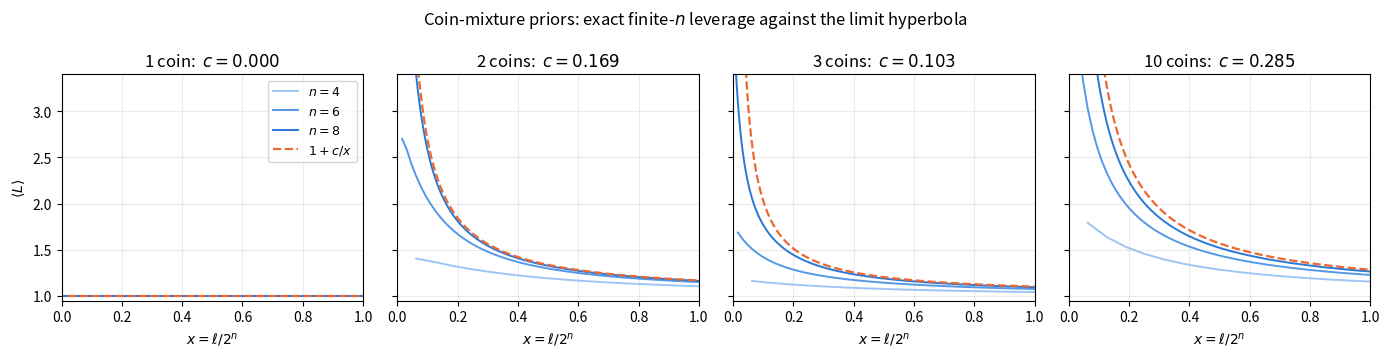

Generate this figure with matplotlib: (Note: this script raises an exception after producing the figure.)
"""Leverage curves L(x) for coin-mixture priors with 1, 2, 3 and 10
coins: exact finite-n curves from the G_k laws against the limiting
hyperbola L(x) = 1 + c/x, c = (h(mean theta) - mean h(theta))/mean h.
Output: figures/coin_mixture_leverage.png"""
import math

import matplotlib
matplotlib.use("Agg")
import matplotlib.pyplot as plt

h = lambda x: 0 if x <= 0 or x >= 1 else -x*math.log2(x)-(1-x)*math.log2(1-x)


def G(k, coins):
    """mean block entropy of k answers (log-space, exact)"""
    lgc = lambda k, w: (math.lgamma(k+1) - math.lgamma(w+1)
                        - math.lgamma(k-w+1))
    tot = 0.0
    for w in range(k + 1):
        logs = [math.log(wt) + w*math.log(th) + (k-w)*math.log(1-th)
                for th, wt in coins]
        mx = max(logs)
        lpw = mx + math.log(sum(math.exp(z - mx) for z in logs))
        tot += math.exp(lgc(k, w) + lpw) * (-lpw / math.log(2))
    return tot


def L_curve(n, coins):
    Q = 2**n
    Gs = [G(k, coins) for k in range(Q + 2)]
    HM0 = Q * Gs[1]
    xs, Ls = [], []
    for l in range(1, Q + 1):
        rem = (Q - l) * (Gs[l + 1] - Gs[l]) if l < Q else 0.0
        xs.append(l / Q)
        Ls.append((HM0 - rem) / Gs[l])
    return xs, Ls


FAMILIES = [
    ("1 coin",  [(0.45, 1.0)]),
    ("2 coins", [(0.2, 0.25), (0.7, 0.75)]),
    ("3 coins", [(0.2, 0.2), (0.45, 0.5), (0.7, 0.3)]),
    ("10 coins", [(0.05 + 0.1*i, (i+1)/55) for i in range(10)]),
]

fig, axes = plt.subplots(1, 4, figsize=(14, 3.6), sharey=True)
for ax, (name, coins) in zip(axes, FAMILIES):
    tbar = sum(th*wt for th, wt in coins)
    gbar = sum(wt*h(th) for th, wt in coins)
    c = (h(tbar) - gbar) / gbar
    for n, col in ((4, "#9ec5f4"), (6, "#5598e7"), (8, "#2a78d6")):
        xs, Ls = L_curve(n, coins)
        ax.plot(xs, Ls, color=col, lw=1.4, label=f"$n={n}$")
    xs = [i/400 for i in range(8, 401)]
    ax.plot(xs, [1 + c/x for x in xs], "--", color="#eb6834",
            lw=1.6, label="$1 + c/x$")
    ax.set_title(f"{name}:  $c = {c:.3f}$")
    ax.set_xlabel("$x = \\ell/2^n$")
    ax.set_xlim(0, 1)
    ax.set_ylim(0.95, 3.4)
    ax.grid(alpha=0.25)
axes[0].set_ylabel("$\\langle L \\rangle$")
axes[0].legend(fontsize=9)
fig.suptitle("Coin-mixture priors: exact finite-$n$ leverage against "
             "the limit hyperbola")
fig.tight_layout()
fig.savefig("figures/coin_mixture_leverage.png", dpi=130)
print("wrote figures/coin_mixture_leverage.png")
for name, coins in FAMILIES:
    tbar = sum(th*wt for th, wt in coins)
    gbar = sum(wt*h(th) for th, wt in coins)
    print(f"{name}: h(mean)={h(tbar):.4f} gbar={gbar:.4f} "
          f"c={(h(tbar)-gbar)/gbar:.4f}")
